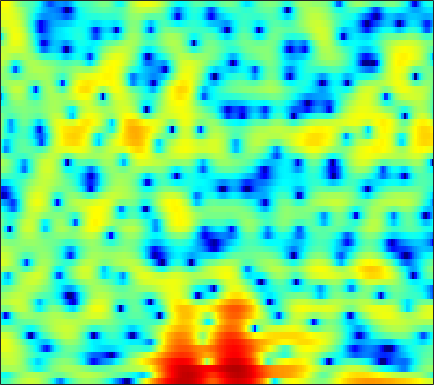

Values plotted in this chart, from the file beside it:
-2.9974, -3.1158, -2.951, -2.4357, -1.8826, -1.0274, -0.15216, 0.46344, 1.2061, 1.847, 2.3482, 2.6449, 2.9252, 3.0809, 3.1016, 3.0287, 2.7818, 2.5111, 2.032, 1.3653, 0.48731, -0.3197, -1.6409, -3.2884
-4.537, -4.97, -5.102, -4.604, -3.925, -2.823, -1.716, -0.9567, -0.08064, 0.6306, 1.171, 1.486, 1.778, 1.945, 2.002, 1.997, 1.905, 1.784, 1.553, 1.268, 0.9232, 0.6308, 0.2172, -0.2062
1.099, 1.27, 1.457, 1.6, 1.676, 1.741, 1.72, 1.639, 1.421, 1.062, 0.5473, 0.01766, -0.8516, -1.891, -2.773, -3.959, -4.915, -5.276, -5.112, -4.362, -3.351, -2.587, -1.652, -0.85
2.113, 2.463, 2.796, 2.968, 3.006, 2.934, 2.722, 2.456, 1.952, 1.283, 0.4203, -0.3635, -1.606, -3.037, -4.24, -5.88, -7.211, -7.67, -7.34, -6.265, -4.998, -4.063, -2.951, -2.006
2.827, 3.064, 3.258, 3.32, 3.274, 3.111, 2.823, 2.527, 2.036, 1.431, 0.7372, 0.1577, -0.6664, -1.523, -2.157, -2.996, -3.728, -4.191, -4.655, -4.919, -4.972, -4.87, -4.563, -4.088
4.328, 4.38, 4.34, 4.199, 4.013, 3.668, 3.2, 2.78, 2.132, 1.389, 0.5535, -0.129, -1.108, -2.185, -3.062, -4.36, -5.822, -7.116, -9.199, -11.89, -15.11, -16.5, -14.47, -10.89
4.795, 4.723, 4.522, 4.197, 3.855, 3.279, 2.558, 1.926, 0.9418, -0.1617, -1.364, -2.292, -3.497, -4.564, -5.241, -5.975, -6.588, -7.043, -7.62, -8.17, -8.443, -8.337, -7.559, -6.21
3.563, 3.505, 3.305, 2.974, 2.621, 1.995, 1.159, 0.362, -0.9827, -2.734, -5.064, -7.388, -11.84, -19.58, -21.47, -13.74, -9.503, -7.485, -5.555, -4.147, -3, -2.245, -1.306, -0.4437
-0.06251, -0.0318, -0.06023, -0.1376, -0.2465, -0.4578, -0.7742, -1.097, -1.68, -2.433, -3.325, -4.038, -4.902, -5.406, -5.42, -4.949, -4.084, -3.317, -2.269, -1.298, -0.437, 0.1381, 0.8319, 1.458
-5.002, -5.487, -5.805, -5.535, -4.963, -3.995, -3.083, -2.504, -1.913, -1.52, -1.301, -1.21, -1.128, -1.047, -0.9605, -0.7792, -0.5325, -0.3043, 0.04954, 0.439, 0.8542, 1.163, 1.544, 1.891
-7.728, -11.07, -17.97, -13.83, -9.203, -5.314, -2.84, -1.551, -0.3447, 0.4178, 0.8554, 1.009, 1.022, 0.887, 0.7293, 0.494, 0.3021, 0.2199, 0.238, 0.4143, 0.7192, 0.9936, 1.359, 1.655
0.1262, -0.1066, -0.196, 0.08671, 0.4903, 1.189, 1.897, 2.344, 2.765, 2.928, 2.814, 2.538, 1.874, 0.8404, -0.215, -1.981, -4.079, -5.522, -6.178, -5.019, -3.302, -2.147, -0.9826, -0.2606
1.914, 2.118, 2.389, 2.648, 2.851, 3.099, 3.291, 3.378, 3.376, 3.203, 2.812, 2.339, 1.442, 0.1527, -1.127, -3.34, -6.107, -8.216, -9.313, -7.631, -5.481, -4.279, -3.274, -2.837
0.6275, 0.9623, 1.353, 1.706, 1.95, 2.25, 2.494, 2.624, 2.722, 2.705, 2.548, 2.328, 1.896, 1.323, 0.8157, 0.0728, -0.6606, -1.131, -1.628, -1.953, -2.183, -2.338, -2.649, -3.15
-1.483, -1.297, -1.039, -0.703, -0.3675, 0.148, 0.7242, 1.152, 1.662, 2.067, 2.336, 2.451, 2.486, 2.398, 2.265, 1.994, 1.649, 1.34, 0.8932, 0.3913, -0.2146, -0.704, -1.441, -2.284
-4.027, -5.008, -6.335, -6.719, -5.934, -4.04, -2.112, -0.8731, 0.4501, 1.437, 2.168, 2.572, 2.947, 3.163, 3.231, 3.214, 3.056, 2.845, 2.432, 1.861, 1.124, 0.4424, -0.6108, -1.81
-2.736, -4.645, -8.066, -10.11, -8.311, -4.864, -2.307, -0.9489, 0.3199, 1.175, 1.766, 2.106, 2.514, 2.904, 3.163, 3.447, 3.609, 3.604, 3.393, 2.905, 2.115, 1.266, -0.2564, -2.321
2.409, 1.91, 1.294, 0.8537, 0.6589, 0.5342, 0.4058, 0.2015, -0.3201, -1.15, -2.151, -2.773, -2.821, -1.84, -0.7648, 0.6316, 1.719, 2.28, 2.679, 2.67, 2.275, 1.729, 0.6438, -0.8432
4.064, 3.805, 3.397, 2.907, 2.488, 1.798, 0.8963, 0.0103, -1.584, -3.943, -7.606, -11.87, -15.21, -8.835, -5.434, -2.459, -0.5591, 0.4031, 1.213, 1.589, 1.598, 1.408, 0.9301, 0.2487
3.494, 3.321, 3.013, 2.622, 2.272, 1.721, 1.065, 0.5002, -0.3408, -1.226, -2.018, -2.442, -2.607, -2.257, -1.766, -1.006, -0.2875, 0.1431, 0.5485, 0.7536, 0.748, 0.6084, 0.2615, -0.2643
2.283, 2.134, 1.896, 1.632, 1.421, 1.141, 0.869, 0.6723, 0.4246, 0.2106, 0.04263, -0.02948, -0.05735, -0.007119, 0.07496, 0.2049, 0.3255, 0.3935, 0.4237, 0.375, 0.2401, 0.07032, -0.2498, -0.6885
1.01, 0.7177, 0.3467, 0.05706, -0.07417, -0.1152, -0.02432, 0.1069, 0.3237, 0.5465, 0.734, 0.8517, 0.9607, 0.9965, 0.9771, 0.8976, 0.755, 0.6189, 0.4126, 0.1783, -0.04456, -0.1962, -0.395, -0.6017
-0.278, -1.201, -2.487, -3.478, -3.732, -3.258, -2.197, -1.288, -0.1647, 0.7616, 1.46, 1.821, 2.095, 2.148, 2.038, 1.711, 1.196, 0.7052, 0.002779, -0.6437, -1.077, -1.177, -1.04, -0.7047
-0.81, -2.773, -6.696, -14.49, -30.36, -10.52, -4.981, -2.48, -0.1478, 1.46, 2.565, 3.114, 3.514, 3.546, 3.321, 2.641, 1.477, 0.216, -2.135, -5.285, -8.245, -7.955, -4.99, -2.321
-0.4995, -1.569, -2.975, -4.045, -4.316, -3.85, -2.703, -1.66, -0.2736, 0.9747, 1.98, 2.561, 3.081, 3.239, 3.115, 2.57, 1.556, 0.4495, -1.557, -4.003, -5.931, -5.826, -4.02, -2.028
-1.898, -2.644, -3.59, -4.361, -4.711, -4.796, -4.328, -3.657, -2.455, -1.122, 0.1485, 0.9812, 1.863, 2.449, 2.678, 2.728, 2.482, 2.14, 1.544, 0.9056, 0.3771, 0.09323, -0.07791, -0.09425
-4.543, -5.542, -7.069, -8.919, -10.6, -12.78, -12.76, -10.53, -6.945, -3.892, -1.474, -0.01539, 1.498, 2.614, 3.204, 3.696, 3.884, 3.843, 3.584, 3.099, 2.435, 1.834, 0.8967, -0.1533
-8.712, -9.631, -10.81, -12.03, -13.18, -14.82, -14.28, -11.67, -7.646, -4.245, -1.554, 0.07068, 1.802, 3.095, 3.822, 4.477, 4.814, 4.865, 4.66, 4.133, 3.243, 2.302, 0.5676, -1.935
-17.95, -20.68, -19.45, -15.64, -13.31, -10.86, -8.696, -7.113, -5.036, -3.058, -1.235, -0.0356, 1.353, 2.469, 3.132, 3.782, 4.173, 4.287, 4.194, 3.829, 3.156, 2.435, 1.176, -0.4071
-15.14, -15.95, -15.21, -12.89, -11.06, -8.87, -6.984, -5.733, -4.219, -2.829, -1.572, -0.7058, 0.343, 1.255, 1.836, 2.477, 2.929, 3.149, 3.268, 3.19, 2.928, 2.62, 2.09, 1.471
-7.57, -7.542, -7.301, -6.827, -6.37, -5.662, -4.945, -4.405, -3.685, -2.966, -2.222, -1.638, -0.8359, -0.03295, 0.5534, 1.271, 1.887, 2.263, 2.636, 2.838, 2.88, 2.814, 2.603, 2.278
-2.484, -2.645, -2.841, -3.029, -3.163, -3.371, -3.617, -3.824, -4.102, -4.29, -4.213, -3.9, -3.123, -2.041, -1.15, -0.001332, 1.023, 1.667, 2.347, 2.824, 3.088, 3.151, 3.066, 2.799
1.01, 0.6041, 0.03545, -0.5964, -1.134, -1.998, -3.097, -4.168, -6.065, -8.694, -11.74, -12.34, -9.296, -5.699, -3.549, -1.3, 0.3844, 1.367, 2.355, 3.044, 3.462, 3.605, 3.579, 3.289
2.161, 1.56, 0.7783, 0.003819, -0.6032, -1.491, -2.568, -3.59, -5.325, -7.553, -9.799, -10.17, -8.071, -5.227, -3.372, -1.386, 0.1651, 1.08, 2.047, 2.74, 3.214, 3.419, 3.494, 3.292
0.4661, -0.5079, -1.549, -2.153, -2.36, -2.455, -2.55, -2.655, -2.875, -3.106, -3.221, -3.131, -2.766, -2.172, -1.659, -0.966, -0.3309, 0.1172, 0.6845, 1.246, 1.772, 2.135, 2.515, 2.746
-3.906, -7.201, -11.19, -9.907, -7.497, -5.083, -3.512, -2.721, -2.039, -1.648, -1.441, -1.39, -1.427, -1.575, -1.762, -2.084, -2.49, -2.733, -2.846, -2.457, -1.574, -0.6868, 0.5593, 1.727
-3.332, -5.792, -8.258, -8.055, -6.788, -5.058, -3.674, -2.912, -2.177, -1.752, -1.627, -1.737, -2.151, -2.92, -3.758, -5.308, -7.456, -9.67, -13.6, -14.92, -10.01, -6.582, -3.027, -0.3569
-0.4599, -1.791, -3.284, -4.29, -4.613, -4.56, -4.095, -3.622, -3.015, -2.605, -2.534, -2.722, -3.347, -4.449, -5.586, -7.547, -9.865, -11.69, -13.52, -13.28, -10.41, -7.67, -4.223, -1.349
0.1295, -1.619, -4.325, -7.394, -9.359, -9.47, -7.274, -5.558, -3.838, -2.785, -2.329, -2.369, -2.941, -4.12, -5.451, -8.009, -11.67, -15.5, -18.13, -13.17, -8.496, -5.725, -2.619, -0.1282
0.4723, -1.149, -3.917, -7.522, -10.15, -10.06, -6.924, -4.85, -2.865, -1.663, -1.04, -0.9277, -1.213, -1.966, -2.857, -4.438, -6.39, -7.748, -8.174, -6.483, -3.974, -2.188, -0.1065, 1.576
-0.009352, -0.6543, -1.481, -2.169, -2.483, -2.501, -2.12, -1.674, -1.087, -0.6027, -0.3036, -0.2256, -0.2955, -0.5516, -0.8239, -1.206, -1.537, -1.663, -1.519, -1.057, -0.3244, 0.3173, 1.152, 1.901
-1.945, -1.887, -1.727, -1.494, -1.298, -0.9932, -0.6708, -0.4472, -0.191, -0.004014, 0.06213, 0.04734, -0.04771, -0.2001, -0.3126, -0.4372, -0.4581, -0.3852, -0.188, 0.1346, 0.537, 0.8603, 1.263, 1.588
-5.535, -4.498, -3.144, -1.965, -1.226, -0.4579, 0.09393, 0.3681, 0.5848, 0.6053, 0.4551, 0.2433, -0.1484, -0.5838, -0.8887, -1.173, -1.208, -1.054, -0.6678, -0.1372, 0.4143, 0.7896, 1.209, 1.48
-10.17, -6.536, -3.45, -1.401, -0.289, 0.7663, 1.438, 1.731, 1.841, 1.642, 1.147, 0.5536, -0.5533, -2.006, -3.261, -4.722, -5.121, -4.445, -2.829, -1.233, 0.03599, 0.7406, 1.37, 1.677
-3.244, -2.031, -0.4962, 0.7935, 1.549, 2.293, 2.749, 2.922, 2.905, 2.611, 1.963, 1.193, -0.3195, -2.693, -5.393, -11.49, -16.22, -9.536, -4.408, -1.487, 0.2769, 1.081, 1.605, 1.612
0.1051, 0.452, 0.8972, 1.242, 1.428, 1.598, 1.702, 1.742, 1.774, 1.722, 1.506, 1.215, 0.6288, -0.1759, -0.8272, -1.502, -1.635, -1.307, -0.4806, 0.3825, 1.03, 1.285, 1.256, 0.7562
0.6686, 0.5976, 0.2921, -0.2621, -0.7921, -1.529, -2.032, -2.09, -1.688, -0.9873, -0.2472, 0.2137, 0.6336, 0.8896, 1.002, 1.097, 1.209, 1.308, 1.46, 1.571, 1.579, 1.49, 1.204, 0.6721
1.375, 0.9511, -0.04792, -1.644, -3.405, -6.926, -12.44, -14, -8.521, -4.463, -1.921, -0.6254, 0.5694, 1.331, 1.694, 1.978, 2.105, 2.136, 2.085, 1.971, 1.784, 1.595, 1.277, 0.891
2.627, 2.204, 1.323, 0.0585, -1.195, -3.168, -4.887, -5.187, -3.939, -2.08, -0.4772, 0.4153, 1.247, 1.721, 1.885, 1.897, 1.731, 1.538, 1.208, 0.8624, 0.5279, 0.2882, -0.04254, -0.3675
3.282, 3.127, 2.836, 2.449, 2.122, 1.703, 1.404, 1.317, 1.364, 1.552, 1.738, 1.808, 1.731, 1.424, 1.039, 0.3511, -0.5107, -1.242, -2.199, -3.007, -3.538, -3.75, -3.854, -3.941
2.518, 2.709, 3.01, 3.279, 3.446, 3.586, 3.632, 3.607, 3.488, 3.253, 2.857, 2.443, 1.682, 0.6519, -0.3305, -1.956, -4.004, -5.884, -8.738, -11.53, -12.44, -11.51, -9.748, -8.484
-1.065, 0.1077, 1.661, 2.93, 3.643, 4.298, 4.643, 4.711, 4.58, 4.176, 3.509, 2.82, 1.652, 0.1762, -1.159, -3.316, -5.924, -8.301, -12.28, -17.3, -18.63, -15.78, -12.39, -10.25
-6.572, -2.573, 0.6653, 2.71, 3.735, 4.618, 5.056, 5.133, 4.926, 4.392, 3.541, 2.686, 1.27, -0.4828, -1.987, -4.222, -6.622, -8.342, -10.32, -11.52, -11.73, -11.33, -10.42, -9.316
0.7951, 1.563, 2.698, 3.676, 4.231, 4.706, 4.863, 4.779, 4.388, 3.695, 2.677, 1.697, 0.06478, -1.968, -3.785, -6.666, -10.23, -13.29, -17.11, -17.29, -14.86, -13.09, -11.25, -9.835
3.533, 3.774, 4.118, 4.401, 4.536, 4.566, 4.397, 4.126, 3.569, 2.76, 1.691, 0.7089, -0.882, -2.82, -4.562, -7.315, -10.72, -13.7, -17.45, -17.5, -15.06, -13.41, -11.72, -10.57
4.2, 4.422, 4.6, 4.644, 4.58, 4.359, 3.98, 3.589, 2.93, 2.107, 1.123, 0.2776, -0.9951, -2.45, -3.651, -5.338, -7.058, -8.254, -9.547, -10.36, -10.71, -10.74, -10.63, -10.54
4.554, 4.809, 4.926, 4.819, 4.604, 4.163, 3.568, 3.044, 2.263, 1.441, 0.5799, -0.08839, -1.005, -1.975, -2.75, -3.875, -5.026, -5.934, -7.127, -8.245, -9.24, -9.866, -10.52, -10.92
5.547, 5.669, 5.573, 5.184, 4.715, 3.869, 2.815, 1.938, 0.7621, -0.2659, -1.002, -1.373, -1.723, -2.056, -2.38, -3.012, -3.896, -4.765, -6.182, -7.963, -10.1, -11.81, -13.6, -13.79
